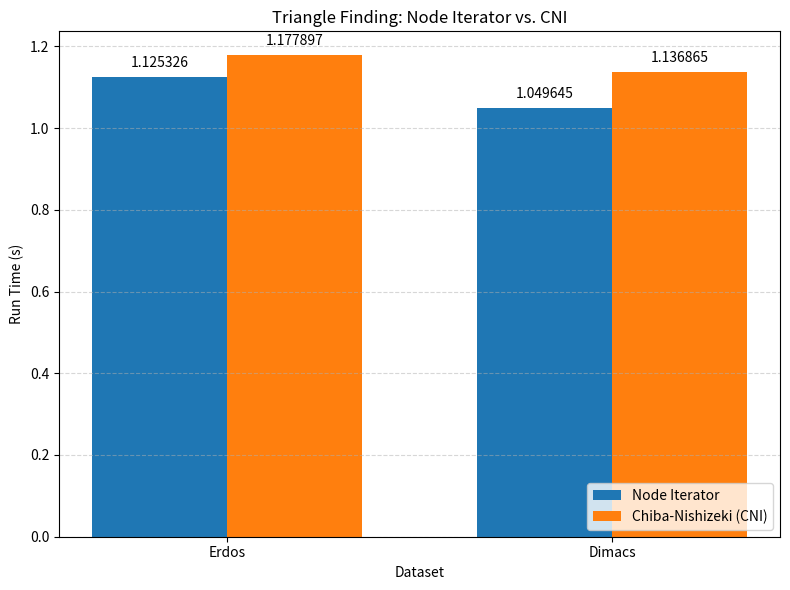

Recreate this plot in Python.
import matplotlib.pyplot as plt
import numpy as np

# Raw benchmark data: (iterations, ns_per_op)
data = {
    'Erdos': {
        'NodeIterator': (1552, 725081),
        'CNI':          (854, 1379271),
    },
    'Dimacs': {
        'NodeIterator': (7024, 149437),
        'CNI':          (3596, 316147),
    }
}

# Prepare datasets and methods
datasets = list(data.keys())
methods = ['NodeIterator', 'CNI']

# Compute total run times in seconds
times = {method: [] for method in methods}
for ds in datasets:
    for method in methods:
        iters, ns_op = data[ds][method]
        total_sec = iters * ns_op / 1e9
        times[method].append(total_sec)

# Plot setup
x = np.arange(len(datasets))
width = 0.35

fig, ax = plt.subplots(figsize=(8, 6))
bars1 = ax.bar(x - width/2, times['NodeIterator'], width, label='Node Iterator')
bars2 = ax.bar(x + width/2, times['CNI'], width, label='Chiba-Nishizeki (CNI)')

# Labels and title
ax.set_xticks(x)
ax.set_xticklabels(datasets)
ax.set_xlabel('Dataset')
ax.set_ylabel('Run Time (s)')
ax.set_title('Triangle Finding: Node Iterator vs. CNI')
ax.legend(loc='lower right')
ax.grid(axis='y', linestyle='--', alpha=0.5)

# Annotate bar values
for bars in (bars1, bars2):
    for bar in bars:
        height = bar.get_height()
        ax.annotate(f'{height:.6f}',
                    xy=(bar.get_x() + bar.get_width() / 2, height),
                    xytext=(0, 5), textcoords='offset points',
                    ha='center', va='bottom')

# Finalize
plt.tight_layout()
plt.savefig('triangles_comparison.png')
plt.show()
